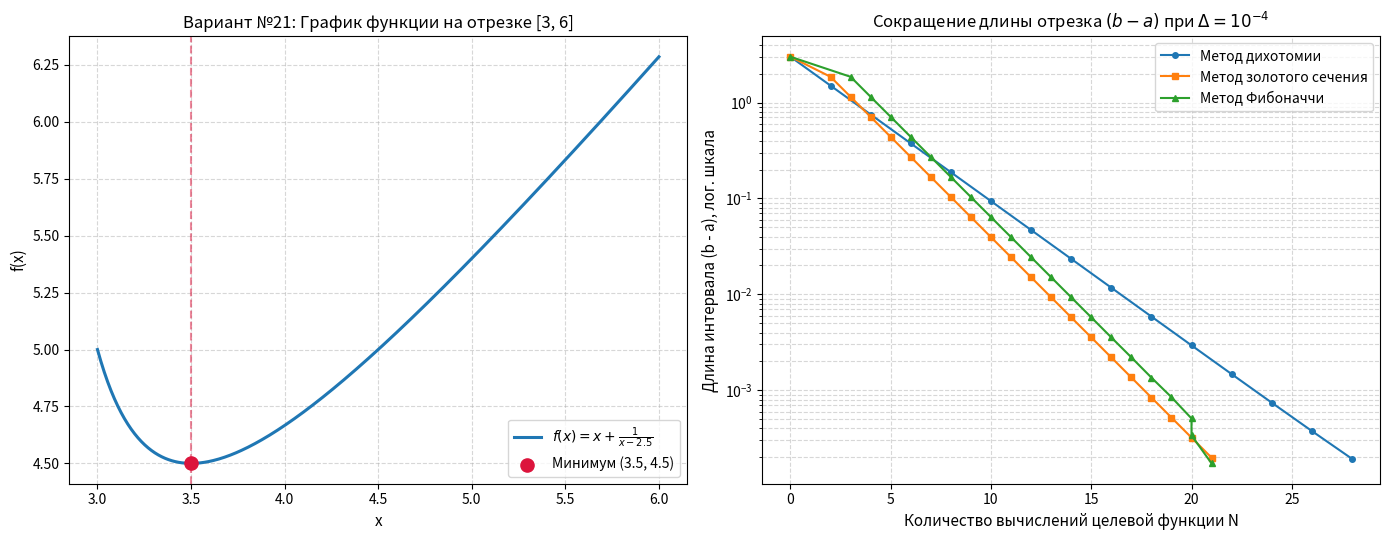

The script that saved this image:
import numpy as np
import matplotlib.pyplot as plt

# =====================================================================
# Лабораторная работа №1: Методы одномерного поиска
# Вариант №21: f(x) = x + 1 / (x - 2.5) на отрезке [3, 6]
# Аналитический минимум: x* = 3.5, f(x*) = 4.5
# =====================================================================

VARIANT = 21
A_BOUND = 3.0
B_BOUND = 6.0
X_EXACT = 3.5
F_EXACT = 4.5


def target_f(x):
    """Целевая функция варианта №21: f(x) = x + 1 / (x - 2.5)."""
    return x + 1.0 / (x - 2.5)


def dichotomy_search(f, a, b, delta, eps=None):
    """
    Метод дихотомии для поиска минимума на отрезке [a, b] с точностью delta.
    Условие остановки: полудлина интервала (b - a) / 2 <= delta (или длина b - a <= 2 * delta).
    """
    if eps is None:
        eps = delta * 0.1
    assert 0 < eps < delta, "Параметр eps должен быть положительным и строго меньше delta"

    history_intervals = [b - a]
    history_evals = [0]
    feval_count = 0
    iteration = 0

    while (b - a) / 2.0 > delta:
        iteration += 1
        mid = (a + b) / 2.0
        x1 = mid - eps / 2.0
        x2 = mid + eps / 2.0

        f1, f2 = f(x1), f(x2)
        feval_count += 2

        if f1 < f2:
            b = x2
        else:
            a = x1

        history_intervals.append(b - a)
        history_evals.append(feval_count)

    x_opt = (a + b) / 2.0
    return {
        "name": "Дихотомия",
        "x_opt": x_opt,
        "f_opt": f(x_opt),
        "interval": (a, b),
        "final_interval_len": b - a,
        "achieved_delta": (b - a) / 2.0,
        "abs_error_x": abs(x_opt - X_EXACT),
        "iterations": iteration,
        "fevals": feval_count,
        "history_intervals": history_intervals,
        "history_evals": history_evals,
    }


def golden_section_search(f, a, b, delta):
    """
    Метод золотого сечения для поиска минимума на отрезке [a, b] с точностью delta.
    На первом шаге вычисляется 2 значения функции, на каждом последующем — по 1.
    """
    tau = (np.sqrt(5.0) - 1.0) / 2.0  # ~0.61803398875

    history_intervals = [b - a]
    history_evals = [0]

    if (b - a) <= 2.0 * delta:
        x_opt = (a + b) / 2.0
        return {
            "name": "Золотое сечение",
            "x_opt": x_opt,
            "f_opt": f(x_opt),
            "interval": (a, b),
            "final_interval_len": b - a,
            "achieved_delta": (b - a) / 2.0,
            "abs_error_x": abs(x_opt - X_EXACT),
            "iterations": 0,
            "fevals": 0,
            "history_intervals": history_intervals,
            "history_evals": history_evals,
        }

    x1 = b - tau * (b - a)
    x2 = a + tau * (b - a)
    f1, f2 = f(x1), f(x2)
    feval_count = 2
    iteration = 0

    while True:
        iteration += 1
        if f1 < f2:
            b = x2
            x2 = x1
            f2 = f1
            history_intervals.append(b - a)
            history_evals.append(feval_count)
            if (b - a) <= 2.0 * delta:
                break
            x1 = b - tau * (b - a)
            f1 = f(x1)
            feval_count += 1
        else:
            a = x1
            x1 = x2
            f1 = f2
            history_intervals.append(b - a)
            history_evals.append(feval_count)
            if (b - a) <= 2.0 * delta:
                break
            x2 = a + tau * (b - a)
            f2 = f(x2)
            feval_count += 1

    x_opt = (a + b) / 2.0
    return {
        "name": "Золотое сечение",
        "x_opt": x_opt,
        "f_opt": f(x_opt),
        "interval": (a, b),
        "final_interval_len": b - a,
        "achieved_delta": (b - a) / 2.0,
        "abs_error_x": abs(x_opt - X_EXACT),
        "iterations": iteration,
        "fevals": feval_count,
        "history_intervals": history_intervals,
        "history_evals": history_evals,
    }


def fibonacci_search(f, a, b, target_fevals):
    """
    Метод Фибоначчи с фиксированным числом вычислений целевой функции N = target_fevals.
    Используются числа Фибоначчи: F_0 = 0, F_1 = 1, F_2 = 1, F_3 = 2, ..., F_{N+1}.
    За N вычислений функции выполняется (N - 1) сокращений отрезка.
    """
    n = target_fevals
    assert n >= 2, "Количество вычислений функции должно быть не меньше 2"

    fib = [0, 1]
    for _ in range(2, n + 2):
        fib.append(fib[-1] + fib[-2])

    x1 = a + (fib[n - 1] / fib[n + 1]) * (b - a)
    x2 = a + (fib[n] / fib[n + 1]) * (b - a)
    f1, f2 = f(x1), f(x2)
    feval_count = 2
    iteration = 0

    history_intervals = [b - a]
    history_evals = [0]

    # Первые (n - 2) шагов сокращения интервала
    for k in range(1, n - 1):
        iteration += 1
        if f1 < f2:
            b = x2
            x2 = x1
            f2 = f1
            x1 = a + (fib[n - k - 1] / fib[n - k + 1]) * (b - a)
            if k < n - 2:
                f1 = f(x1)
                feval_count += 1
        else:
            a = x1
            x1 = x2
            f1 = f2
            x2 = a + (fib[n - k] / fib[n - k + 1]) * (b - a)
            if k < n - 2:
                f2 = f(x2)
                feval_count += 1

        history_intervals.append(b - a)
        history_evals.append(feval_count)

    # Заключительный (n - 1)-й шаг: точки x1 и x2 совпадают в середине отрезка,
    # поэтому делаем малое смещение eps для последнего (N-го) вычисления функции
    eps = (b - a) * 0.01
    x2 = x1 + eps
    f2 = f(x2)
    feval_count += 1
    iteration += 1

    if f1 < f2:
        b = x2
    else:
        a = x1

    history_intervals.append(b - a)
    history_evals.append(feval_count)

    x_opt = (a + b) / 2.0
    return {
        "name": "Метод Фибоначчи",
        "x_opt": x_opt,
        "f_opt": f(x_opt),
        "interval": (a, b),
        "final_interval_len": b - a,
        "achieved_delta": (b - a) / 2.0,
        "abs_error_x": abs(x_opt - X_EXACT),
        "iterations": iteration,
        "fevals": feval_count,
        "history_intervals": history_intervals,
        "history_evals": history_evals,
    }


def print_comparison_table(delta, results):
    print(f"\nРезультаты для заданной точности Δ = {delta:g} (ε = {delta * 0.1:g} для дихотомии):")
    print("=" * 108)
    header = (
        f"{'Метод':<18} | {'x* (прибл.)':<12} | {'f(x*)':<12} | "
        f"{'Длина b - a':<13} | {'Точность (b-a)/2':<16} | {'|x* - x_exact|':<14} | {'Итер.':<6} | {'Вычисл. f'}"
    )
    print(header)
    print("-" * 108)
    for r in results:
        print(
            f"{r['name']:<18} | {r['x_opt']:<12.7f} | {r['f_opt']:<12.7f} | "
            f"{r['final_interval_len']:<13.5e} | {r['achieved_delta']:<16.5e} | "
            f"{r['abs_error_x']:<14.5e} | {r['iterations']:<6} | {r['fevals']}"
        )
    print("=" * 108)


if __name__ == "__main__":
    # 1. Исследование для нескольких значений точности Δ
    deltas = [1e-1, 1e-2, 1e-4, 1e-6]
    main_results = None

    for d in deltas:
        res_dich = dichotomy_search(target_f, A_BOUND, B_BOUND, delta=d, eps=d * 0.1)
        res_gold = golden_section_search(target_f, A_BOUND, B_BOUND, delta=d)
        res_fib = fibonacci_search(target_f, A_BOUND, B_BOUND, target_fevals=res_gold["fevals"])
        print_comparison_table(d, [res_dich, res_gold, res_fib])
        if d == 1e-4:
            main_results = (res_dich, res_gold, res_fib)

    # 2. Построение графиков: целевая функция и сходимость методов (при Δ = 1e-4)
    res_dich, res_gold, res_fib = main_results

    fig, axes = plt.subplots(1, 2, figsize=(14, 5.5))

    # График 1: Целевая функция на заданном отрезке [3, 6]
    x_grid = np.linspace(A_BOUND, B_BOUND, 500)
    y_grid = target_f(x_grid)
    axes[0].plot(x_grid, y_grid, color="#1f77b4", lw=2.2, label=r"$f(x) = x + \frac{1}{x - 2.5}$")
    axes[0].scatter([X_EXACT], [F_EXACT], color="crimson", s=90, zorder=5, label=f"Минимум ({X_EXACT}, {F_EXACT})")
    axes[0].axvline(X_EXACT, color="crimson", linestyle="--", alpha=0.5)
    axes[0].set_title("Вариант №21: График функции на отрезке [3, 6]", fontsize=12)
    axes[0].set_xlabel("x", fontsize=11)
    axes[0].set_ylabel("f(x)", fontsize=11)
    axes[0].grid(True, linestyle="--", alpha=0.5)
    axes[0].legend(fontsize=10)

    # График 2: Сходимость длины интервала неопределенности в зависимости от числа вычислений f(x)
    axes[1].plot(res_dich["history_evals"], res_dich["history_intervals"], marker="o", markersize=4, label="Метод дихотомии")
    axes[1].plot(res_gold["history_evals"], res_gold["history_intervals"], marker="s", markersize=4, label="Метод золотого сечения")
    axes[1].plot(res_fib["history_evals"], res_fib["history_intervals"], marker="^", markersize=4, label="Метод Фибоначчи")
    axes[1].set_yscale("log")
    axes[1].set_title(r"Сокращение длины отрезка $(b - a)$ при $\Delta = 10^{-4}$", fontsize=12)
    axes[1].set_xlabel("Количество вычислений целевой функции N", fontsize=11)
    axes[1].set_ylabel("Длина интервала (b - a), лог. шкала", fontsize=11)
    axes[1].grid(True, which="both", linestyle="--", alpha=0.5)
    axes[1].legend(fontsize=10)

    plt.tight_layout()
    plt.savefig("lab1_variant21_plots.png", dpi=150)
    print("\nГрафики успешно сохранены в файл lab1_variant21_plots.png")
